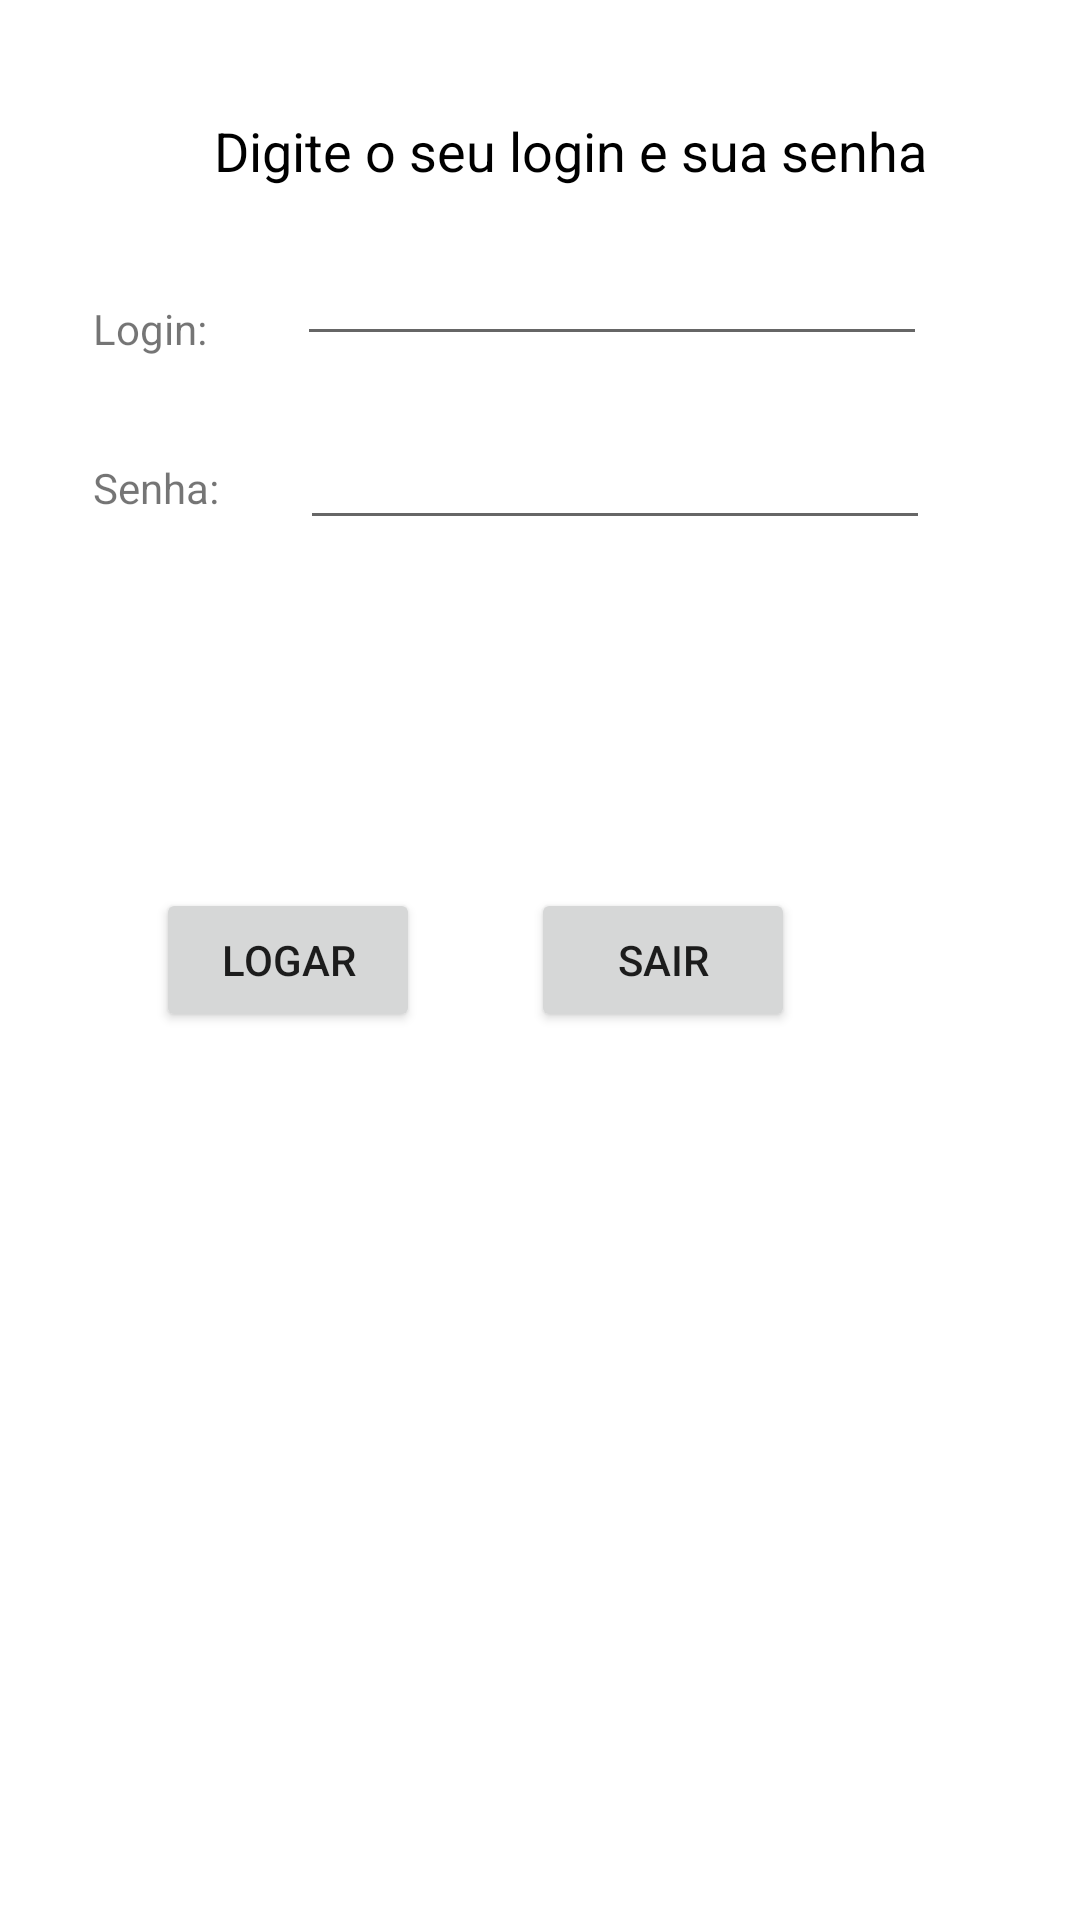

The Android layout XML behind this screen, and the referenced resources:
<!-- AndroidManifest.xml: application theme Theme.Maca_Cheia -->
<!-- res/layout/activity_login.xml -->
<?xml version="1.0" encoding="utf-8"?>
<androidx.constraintlayout.widget.ConstraintLayout xmlns:android="http://schemas.android.com/apk/res/android"
    xmlns:app="http://schemas.android.com/apk/res-auto"
    xmlns:tools="http://schemas.android.com/tools"
    android:layout_width="match_parent"
    android:layout_height="match_parent"
    tools:context=".Login">

    <TextView
        android:id="@+id/textView"
        android:layout_width="wrap_content"
        android:layout_height="wrap_content"
        android:layout_marginTop="38dp"
        android:text="Digite o seu login e sua senha"
        android:textColor="@color/black"
        android:textSize="18sp"
        app:layout_constraintEnd_toEndOf="@+id/editLogin"
        app:layout_constraintTop_toTopOf="parent" />

    <TextView
        android:id="@+id/textView3"
        android:layout_width="wrap_content"
        android:layout_height="wrap_content"
        android:layout_marginStart="1dp"
        android:layout_marginLeft="1dp"
        android:layout_marginBottom="34dp"
        android:text="Login:"
        app:layout_constraintBottom_toTopOf="@+id/textView4"
        app:layout_constraintEnd_toStartOf="@+id/editLogin"
        app:layout_constraintStart_toStartOf="parent" />

    <EditText
        android:id="@+id/editLogin"
        android:layout_width="wrap_content"
        android:layout_height="wrap_content"
        android:layout_marginTop="15dp"
        android:layout_marginEnd="21dp"
        android:layout_marginRight="21dp"
        android:ems="10"
        android:inputType="textPersonName"
        app:layout_constraintEnd_toEndOf="parent"
        app:layout_constraintStart_toEndOf="@+id/textView3"
        app:layout_constraintTop_toBottomOf="@+id/textView" />

    <TextView
        android:id="@+id/textView4"
        android:layout_width="wrap_content"
        android:layout_height="wrap_content"
        android:layout_marginStart="4dp"
        android:layout_marginLeft="4dp"
        android:text="Senha:"
        app:layout_constraintBaseline_toBaselineOf="@+id/editSenha"
        app:layout_constraintEnd_toStartOf="@+id/editSenha"
        app:layout_constraintStart_toStartOf="parent" />

    <EditText
        android:id="@+id/editSenha"
        android:layout_width="wrap_content"
        android:layout_height="wrap_content"
        android:layout_marginTop="20dp"
        android:layout_marginEnd="23dp"
        android:layout_marginRight="23dp"
        android:ems="10"
        android:inputType="textPassword"
        app:layout_constraintEnd_toEndOf="parent"
        app:layout_constraintStart_toEndOf="@+id/textView4"
        app:layout_constraintTop_toBottomOf="@+id/editLogin" />

    <Button
        android:id="@+id/btnLogar"
        android:layout_width="wrap_content"
        android:layout_height="wrap_content"
        android:layout_marginStart="52dp"
        android:layout_marginLeft="52dp"
        android:onClick="logar"
        android:text="Logar"
        app:layout_constraintBaseline_toBaselineOf="@+id/btnSairLogin"
        app:layout_constraintStart_toStartOf="parent" />

    <Button
        android:id="@+id/btnSairLogin"
        android:layout_width="wrap_content"
        android:layout_height="wrap_content"
        android:layout_marginStart="37dp"
        android:layout_marginLeft="37dp"
        android:onClick="sairLogin"
        android:text="Sair"
        app:layout_constraintBottom_toBottomOf="parent"
        app:layout_constraintStart_toEndOf="@+id/btnLogar"
        app:layout_constraintTop_toTopOf="parent" />
</androidx.constraintlayout.widget.ConstraintLayout>
<!-- resources referenced by this layout -->
<resources>
  <style name="Theme.Maca_Cheia" parent="Theme.MaterialComponents.DayNight.DarkActionBar">
          
          <item name="colorPrimary">@color/purple_500</item>
          <item name="colorPrimaryVariant">@color/purple_700</item>
          <item name="colorOnPrimary">@color/white</item>
          
          <item name="colorSecondary">@color/teal_200</item>
          <item name="colorSecondaryVariant">@color/teal_700</item>
          <item name="colorOnSecondary">@color/black</item>
          
          <item name="android:statusBarColor" tools:targetApi="l">?attr/colorPrimaryVariant</item>
          
      </style>
  <!-- not gathered from this repository: default colours our renderer supplied (Android Studio template values) -->
  <color name="purple_500">#FF6200EE</color>
  <color name="purple_700">#FF3700B3</color>
  <color name="teal_200">#FF03DAC5</color>
  <color name="teal_700">#FF018786</color>
  <color name="black">#FF000000</color>
  <color name="white">#FFFFFFFF</color>
</resources>
